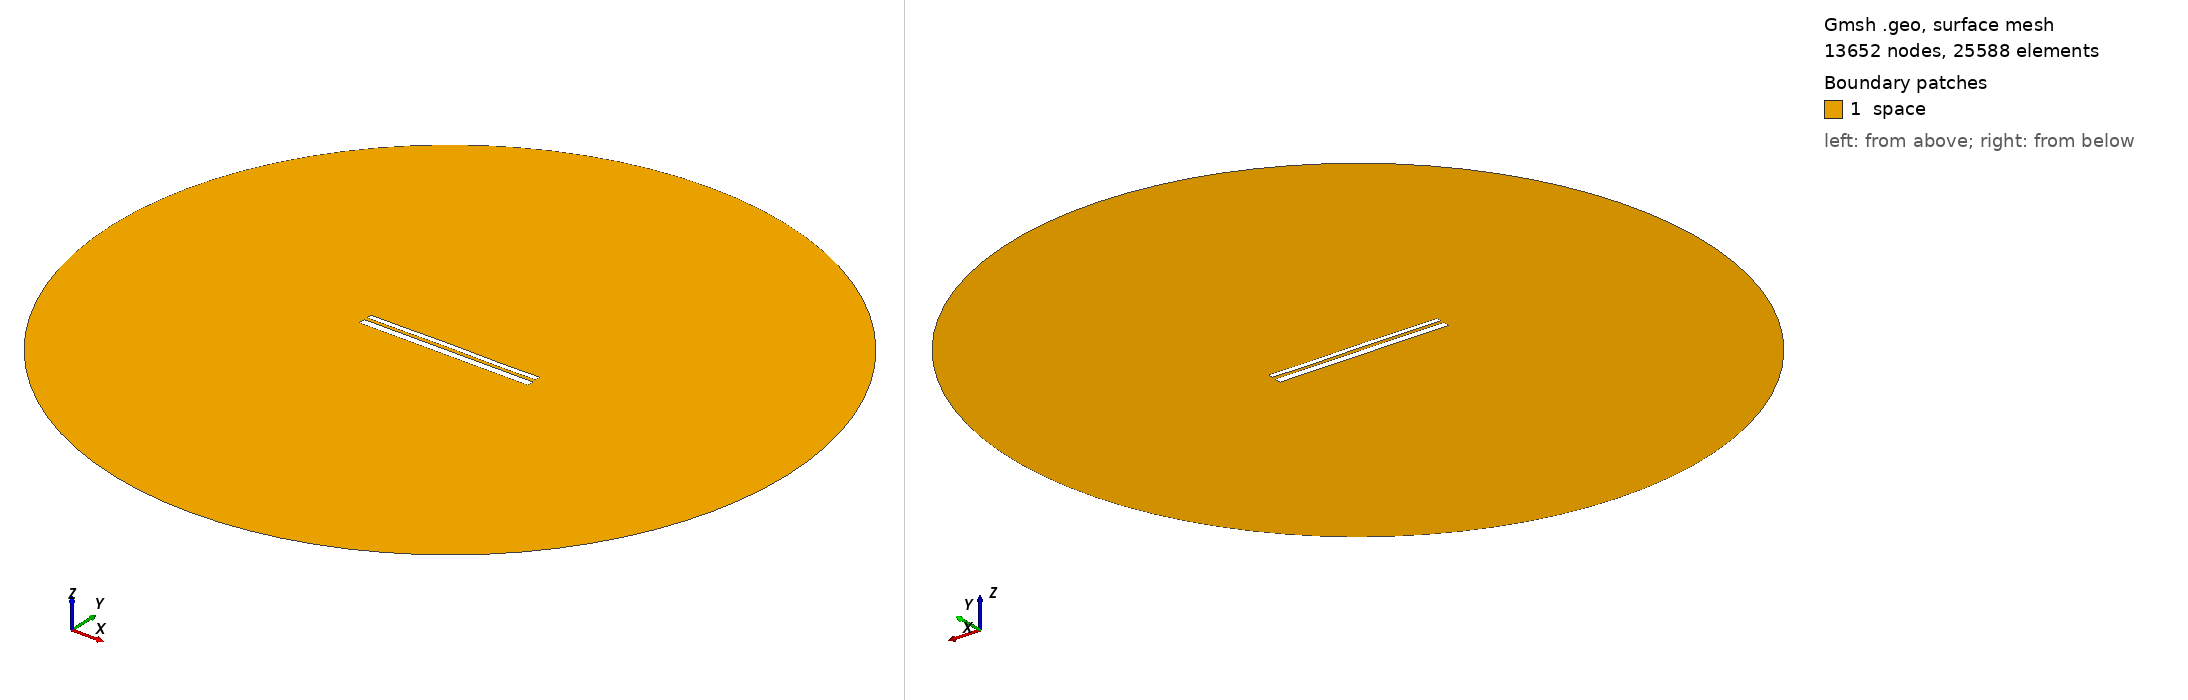

Gmsh geometry script, surface-meshed: 13652 nodes, 25588 surface elements. Boundary patches (legend numbers): 1 space. Left view from above one corner, right view from below the opposite corner. Legend entries are the model's physical surfaces. The drawing asked Gmsh for element sizes between 1% and 20% of the model's largest extent; the script's own settings can give other sizes.

=== 9842.geo (drawn) ===
//---------------------------------------
// Geometry kernel
//---------------------------------------

SetFactory("OpenCASCADE");



//---------------------------------------
// Parameters of the geometry
//---------------------------------------

// Overetch of the upper plate
overetch = 0.375;

// Distance between the plates
distance = 1.5;

// Discretization over the x axis (for the deformation)
nx = 50; 

// Length of the plate
L = 100 - overetch; 

// Number of modes
n = 4; 

// 1st mode coefficient
coeff(1) = 0.07499999999999998;
beta(1) = 0.596864 * 3.1415926535 / L;

// 2nd mode coefficient
coeff(2) = 0.07499999999999998;
beta(2) = 1.49418 * 3.1415926535 / L;

// 3rd mode coefficient
coeff(3) = 0.07499999999999998;
beta(3) = 2.50025 * 3.1415926535 / L;

// 4th mode coefficient
coeff(4) = -0.075;
beta(4) = 3.49999 * 3.1415926535 / L;



//---------------------------------------
// Upper plate (deformed rectangle)
//---------------------------------------

// Coordiantes of the upper plate
xmin = -50;
xmax = 50 - overetch;

// Height of the upper plate
yheight = 4 - 2 * overetch;

// Indexes of the points
UpperID[] = {};
LowerID[] = {};
LeftID[] = {};
RightID[] = {};

// Point index
p = 1;

// Horizontal edges
For i In {1:nx}
    x = xmin + (i-1)*(xmax - xmin)/(nx-1);

    y_bottom = distance / 2 + overetch;
    For j In {1:n}
        C = (Cosh(beta(j)*L) + Cos(beta(j)*L)) / (Sinh(beta(j)*L) + Sin(beta(j)*L));
        y_bottom  = y_bottom + coeff(j) * (Cosh(beta(j)*(x+50)) - Cos(beta(j)*(x+50)) - C * (Sinh(beta(j)*(x+50)) - Sin(beta(j)*(x+50))));
    EndFor

    y_top = y_bottom + yheight;

    Point(p) = {x, y_top, 0, 1.0};
    UpperID[i] = p;
    p = p + 1;

    Point(p) = {x, y_bottom, 0, 1.0};
    LowerID[i] = p;
    p = p + 1;
EndFor

// Create point lists
UpperPts[] = {}; LowerPts[] = {};
For i In {1:nx}
  UpperPts[] += {UpperID[i]};
  LowerPts[] += {LowerID[i]};
EndFor

// Build splines
Spline(1) = {UpperPts[]};
Spline(2) = {LowerPts[]};
Line(3) = {LowerPts[nx-1], UpperPts[nx-1]};
Line(4) = {LowerPts[0], UpperPts[0]};

// Build the plane surface
Curve Loop(1) = {2, 3, -1, -4};
Plane Surface(1) = {1};



//---------------------------------------
// Lower plate (rectangle)
//---------------------------------------

// Vertices
Point(1001) = {-50, -1, 0, 1.0};
Point(1002) = { 50, -1, 0, 1.0};
Point(1003) = { 50,  -5, 0, 1.0};
Point(1004) = {-50,  -5, 0, 1.0};

// Edges
Line(5) = {1001, 1002};
Line(6) = {1002, 1003};
Line(7) = {1003, 1004};
Line(8) = {1004, 1001};

// Plane surface
Line Loop(2) = {5, 6, 7, 8};
Plane Surface(2) = {2}; 



//---------------------------------------
// Outer (fictious) boundary
//---------------------------------------

// Points
Point(1005) = {0, 0, 0};       // Center
Point(1006) = {200, 0, 0};     // Start point
Point(1007) = {0, 200, 0};     // 90 degrees
Point(1008) = {-200, 0, 0};    // 180 degrees
Point(1009) = {0, -200, 0};    // 270 degrees

// Circle arcs (each needs start, center, end)
Circle(9) = {1006, 1005, 1007};
Circle(10) = {1007, 1005, 1008};
Circle(11) = {1008, 1005, 1009};
Circle(12) = {1009, 1005, 1006};

// Plane surface for the entire domain
Curve Loop(3) = {9, 10, 11, 12};
Surface(3) = {3};

// Subtract the plates from the whole domain to obtain the actual domain where we want to solve the equations
BooleanDifference{ Surface{3}; Delete; }{ Surface{1}; Surface{2}; Delete; }




//---------------------------------------
// Transfinite Lines/Curves
//---------------------------------------

// Set the number of points on the boundaries
r = 7;

// Plates
Transfinite Curve {1, 2} = 50*r Using Progression 1;
Transfinite Curve {3, 4} = 2*r Using Progression 1;
Transfinite Line {5, 7} = 50*r Using Progression 1;
Transfinite Line {6, 8} = 2*r Using Progression 1;

// Outer boundary
Transfinite Line {9, 10, 11, 12} = 20 Using Progression 1;



//---------------------------------------
// Physical groups
//---------------------------------------                

// Physical curves (boundaries)
Physical Line("force_segment", 10) = {2};
Physical Line("upper_plate", 11) = {1, 3, 4};
Physical Line("lower_plate", 12) = {5, 6, 7, 8};
Physical Line("boundary", 20) = {9, 10, 11, 12};

// Physical Surfaces
Physical Surface("space", 30) = {3};



//---------------------------------------
// 6. Generate the Mesh
//---------------------------------------

// 2D mesh generation
Mesh 2;
